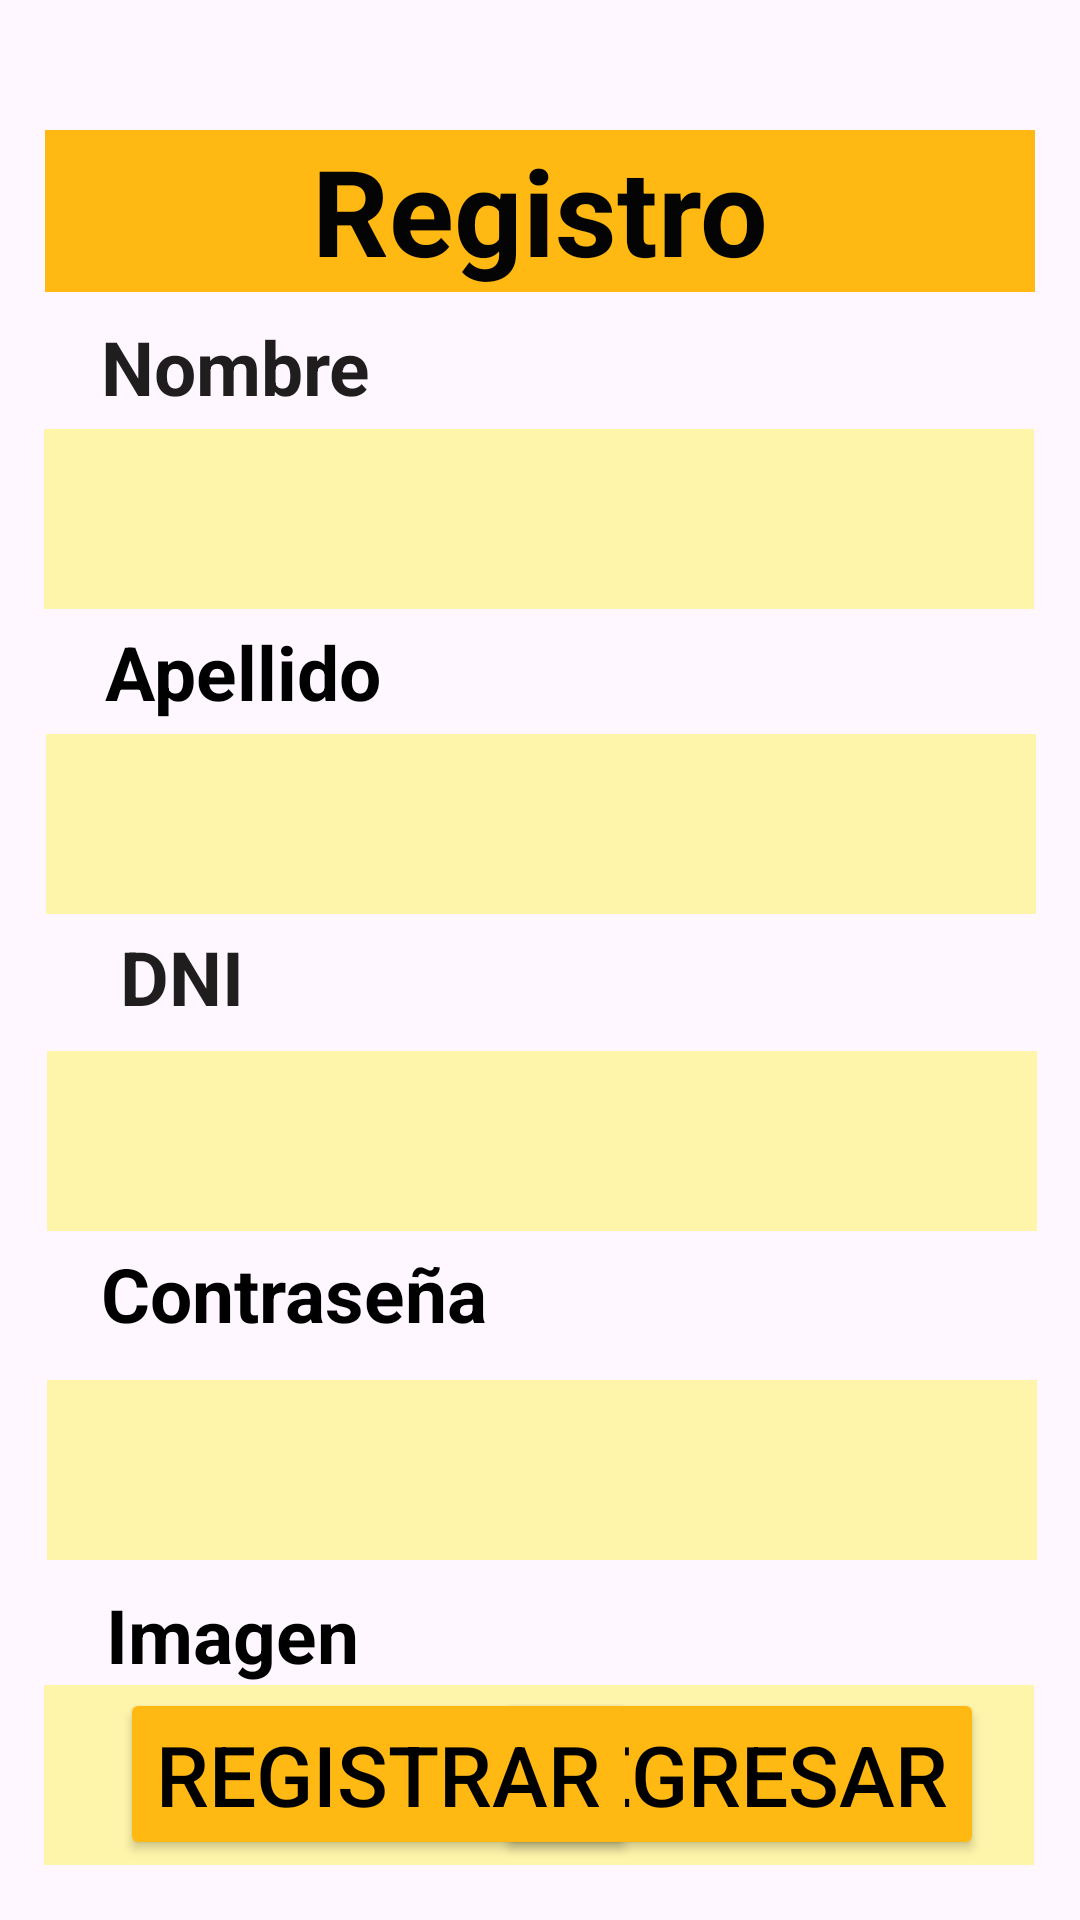

Produce the Android XML layout that renders to this screen, including the resource entries it uses.
<!-- AndroidManifest.xml: application theme Theme.DAM_T3 -->
<!-- res/layout/activity_regestudiante.xml -->
<?xml version="1.0" encoding="utf-8"?>
<androidx.constraintlayout.widget.ConstraintLayout xmlns:android="http://schemas.android.com/apk/res/android"
    xmlns:app="http://schemas.android.com/apk/res-auto"
    xmlns:tools="http://schemas.android.com/tools"
    android:id="@+id/main"
    android:layout_width="match_parent"
    android:layout_height="match_parent"
    tools:context=".vistas.regestudiante">

    <EditText
        android:id="@+id/txt_imagen"
        android:layout_width="330dp"
        android:layout_height="60dp"
        android:background="#FFF5AA"
        android:ems="10"
        android:inputType="text"
        android:textSize="25sp"
        app:layout_constraintBottom_toBottomOf="parent"
        app:layout_constraintEnd_toEndOf="parent"
        app:layout_constraintHorizontal_bias="0.493"
        app:layout_constraintStart_toStartOf="parent"
        app:layout_constraintTop_toBottomOf="@+id/textView11"
        app:layout_constraintVertical_bias="0.0" />

    <TextView
        android:id="@+id/textView11"
        android:layout_width="wrap_content"
        android:layout_height="wrap_content"
        android:layout_marginTop="8dp"
        android:text="Imagen"
        android:textColor="#000000"
        android:textSize="25sp"
        android:textStyle="bold"
        app:layout_constraintEnd_toEndOf="parent"
        app:layout_constraintHorizontal_bias="0.128"
        app:layout_constraintStart_toStartOf="parent"
        app:layout_constraintTop_toBottomOf="@+id/txt_contrasenia" />

    <EditText
        android:id="@+id/txt_dni"
        android:layout_width="330dp"
        android:layout_height="60dp"
        android:layout_marginTop="8dp"
        android:background="#FFF5AA"
        android:ems="10"
        android:inputType="text"
        android:textSize="25sp"
        app:layout_constraintEnd_toEndOf="parent"
        app:layout_constraintHorizontal_bias="0.518"
        app:layout_constraintStart_toStartOf="parent"
        app:layout_constraintTop_toBottomOf="@+id/textView9" />

    <TextView
        android:id="@+id/textView8"
        android:layout_width="wrap_content"
        android:layout_height="wrap_content"
        android:layout_marginTop="4dp"
        android:text="Contraseña"
        android:textColor="#000000"
        android:textSize="25sp"
        android:textStyle="bold"
        app:layout_constraintEnd_toEndOf="parent"
        app:layout_constraintHorizontal_bias="0.145"
        app:layout_constraintStart_toStartOf="parent"
        app:layout_constraintTop_toBottomOf="@+id/txt_dni" />

    <TextView
        android:id="@+id/textView9"
        android:layout_width="wrap_content"
        android:layout_height="wrap_content"
        android:layout_marginTop="4dp"
        android:text="DNI"
        android:textColor="#1F1D1D"
        android:textSize="25sp"
        android:textStyle="bold"
        app:layout_constraintEnd_toEndOf="parent"
        app:layout_constraintHorizontal_bias="0.126"
        app:layout_constraintStart_toStartOf="parent"
        app:layout_constraintTop_toBottomOf="@+id/txt_apellido" />

    <EditText
        android:id="@+id/txt_contrasenia"
        android:layout_width="330dp"
        android:layout_height="60dp"
        android:layout_marginTop="12dp"
        android:background="#FFF5AA"
        android:ems="10"
        android:inputType="text"
        android:textSize="25sp"
        app:layout_constraintEnd_toEndOf="parent"
        app:layout_constraintHorizontal_bias="0.518"
        app:layout_constraintStart_toStartOf="parent"
        app:layout_constraintTop_toBottomOf="@+id/textView8" />

    <EditText
        android:id="@+id/txt_nombre"
        android:layout_width="330dp"
        android:layout_height="60dp"
        android:layout_marginTop="4dp"
        android:background="#FFF5AA"
        android:ems="10"
        android:inputType="text"
        android:textSize="25sp"
        app:layout_constraintEnd_toEndOf="parent"
        app:layout_constraintHorizontal_bias="0.493"
        app:layout_constraintStart_toStartOf="parent"
        app:layout_constraintTop_toBottomOf="@+id/textView5" />

    <TextView
        android:id="@+id/textView5"
        android:layout_width="wrap_content"
        android:layout_height="wrap_content"
        android:layout_marginTop="8dp"
        android:text="Nombre"
        android:textColor="#1F1D1D"
        android:textSize="25sp"
        android:textStyle="bold"
        app:layout_constraintEnd_toEndOf="parent"
        app:layout_constraintHorizontal_bias="0.125"
        app:layout_constraintStart_toStartOf="parent"
        app:layout_constraintTop_toBottomOf="@+id/textView7" />

    <Button
        android:id="@+id/btn_regresar"
        android:layout_width="wrap_content"
        android:layout_height="wrap_content"
        android:layout_marginEnd="32dp"
        android:layout_marginBottom="20dp"
        android:backgroundTint="#ffb912"
        android:text="Regresar"
        android:textColor="#000000"
        android:textSize="28sp"
        app:layout_constraintBottom_toBottomOf="parent"
        app:layout_constraintEnd_toEndOf="parent"
        app:layout_constraintHorizontal_bias="0.24"
        app:layout_constraintStart_toEndOf="@+id/btn_ingresar_sesion"
        app:layout_constraintTop_toBottomOf="@+id/txt_contrasenia"
        app:layout_constraintVertical_bias="1.0" />

    <Button
        android:id="@+id/btn_registrar"
        android:layout_width="wrap_content"
        android:layout_height="wrap_content"
        android:layout_marginStart="40dp"
        android:layout_marginBottom="20dp"
        android:backgroundTint="#ffb912"
        android:text="Registrar"
        android:textColor="#000000"
        android:textSize="28sp"
        app:layout_constraintBottom_toBottomOf="parent"
        app:layout_constraintStart_toStartOf="parent"
        app:layout_constraintTop_toBottomOf="@+id/txt_contrasenia"
        app:layout_constraintVertical_bias="1.0" />

    <TextView
        android:id="@+id/textView6"
        android:layout_width="wrap_content"
        android:layout_height="wrap_content"
        android:layout_marginTop="4dp"
        android:text="Apellido"
        android:textColor="#000000"
        android:textSize="25sp"
        android:textStyle="bold"
        app:layout_constraintEnd_toEndOf="parent"
        app:layout_constraintHorizontal_bias="0.131"
        app:layout_constraintStart_toStartOf="parent"
        app:layout_constraintTop_toBottomOf="@+id/txt_nombre" />

    <TextView
        android:id="@+id/textView7"
        android:layout_width="330dp"
        android:layout_height="54dp"
        android:background="#ffb912"
        android:text="Registro"
        android:textAlignment="center"
        android:textColor="#040404"
        android:textSize="40sp"
        android:textStyle="bold"
        app:layout_constraintBottom_toBottomOf="parent"
        app:layout_constraintEnd_toEndOf="parent"
        app:layout_constraintHorizontal_bias="0.498"
        app:layout_constraintStart_toStartOf="parent"
        app:layout_constraintTop_toTopOf="parent"
        app:layout_constraintVertical_bias="0.074" />

    <EditText
        android:id="@+id/txt_apellido"
        android:layout_width="330dp"
        android:layout_height="60dp"
        android:layout_marginTop="4dp"
        android:background="#FFF5AA"
        android:ems="10"
        android:inputType="text"
        android:textSize="25sp"
        app:layout_constraintEnd_toEndOf="parent"
        app:layout_constraintHorizontal_bias="0.506"
        app:layout_constraintStart_toStartOf="parent"
        app:layout_constraintTop_toBottomOf="@+id/textView6" />
</androidx.constraintlayout.widget.ConstraintLayout>
<!-- resources referenced by this layout -->
<resources>
  <style name="Theme.DAM_T3" parent="Base.Theme.DAM_T3" />
  <style name="Base.Theme.DAM_T3" parent="Theme.Material3.DayNight.NoActionBar">
          
          
      </style>
</resources>
